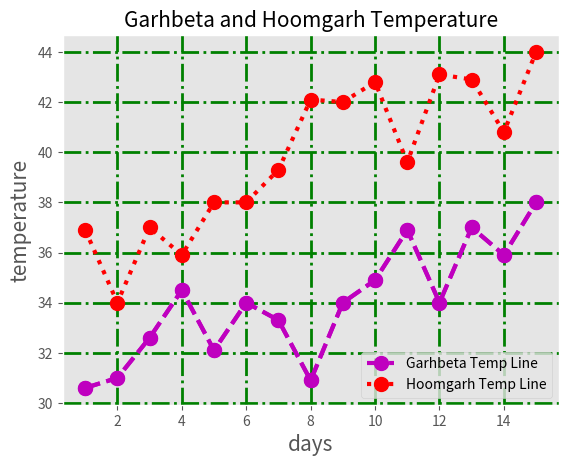

Generate this figure with matplotlib:
# -*- coding: utf-8 -*-
"""
Created on Wed Oct 26 10:25:42 2022

[redacted]
"""
"""
Line plot(cont.)
"""
import matplotlib.pyplot as plt
from matplotlib import style
days=[1,2,3,4,5,6,7,8,9,10,11,12,13,14,15]
temp=[30.6,31,32.6,34.5,32.1,34,33.3,30.9,34,34.9,36.9,34,37,35.9,38]
style.use("ggplot")

#plt.plot(days,temp,color='r',marker='o')
#plt.plot(days,temp,color='r',marker='^')

#plt.plot(days,temp,color='r',marker='o',linestyle=':')
# linestyle supported values are '-', '--', '-.', ':', 'None', ' ', '', 'solid', 'dashed', 'dashdot', 'dotted'


#plt.plot(days,temp,color='g',marker='o',linestyle='--',linewidth=3,
#         markersize=10)

#plt.plot(days,temp,"go--",linewidth=3,
#        markersize=10)

plt.plot(days,temp,"mo--",linewidth=3,
         markersize=10)


#plt.axis([0,30,0,50])
plt.title('Garhbeta Temperature', fontsize=15)
plt.xlabel('days',fontsize=15)
plt.ylabel('temperature',fontsize=15)
plt.legend(["Temp line"], loc=4)    #location =0 to 15

#plt.grid(color='r',linestyle='-',linewidth=2)

plt.grid(color='k',linestyle='-',linewidth=2)
plt.show()


import matplotlib.pyplot as plt
from matplotlib import style
days=[1,2,3,4,5,6,7,8,9,10,11,12,13,14,15]
garh_temp=[30.6,31,32.6,34.5,32.1,34,33.3,30.9,34,34.9,36.9,34,37,35.9,38]
hoom_temp=[36.9,34,37,35.9,38,38,39.3,42.1,42,42.8,39.6,
           43.1,42.9,40.8,44]

style.use("ggplot")

plt.plot(days,garh_temp,"mo--",linewidth=3,
         markersize=10, label = "Garhbeta Temp Line")

plt.plot(days,hoom_temp,"ro:",linewidth=3,
         markersize=10, label = "Hoomgarh Temp Line")

plt.title('Garhbeta and Hoomgarh Temperature', fontsize=15)
plt.xlabel('days',fontsize=15)
plt.ylabel('temperature',fontsize=15)
plt.legend(loc=4)    #location =0 to 15

plt.grid(color='g',linestyle='-.',linewidth=2)
plt.show()

